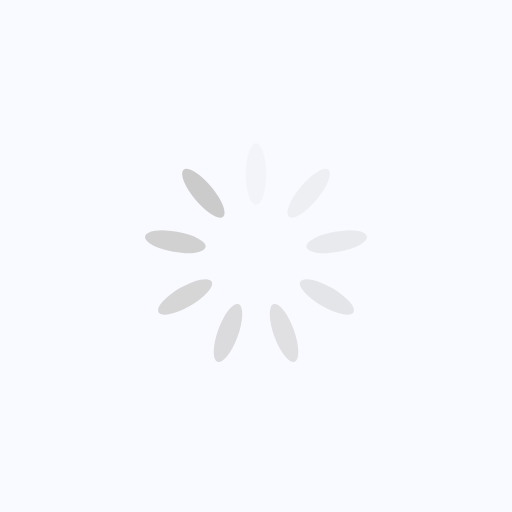
t = 0.00 s
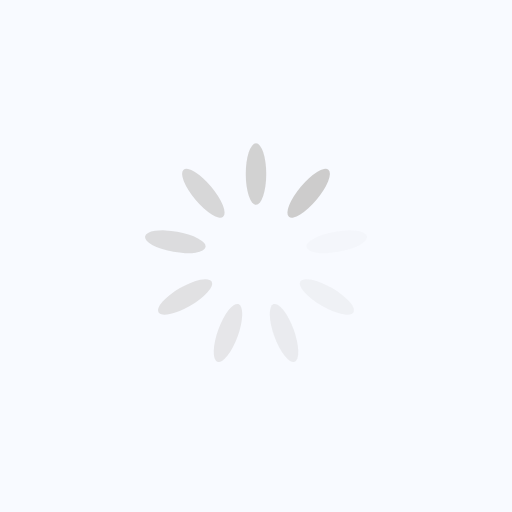
t = 0.25 s
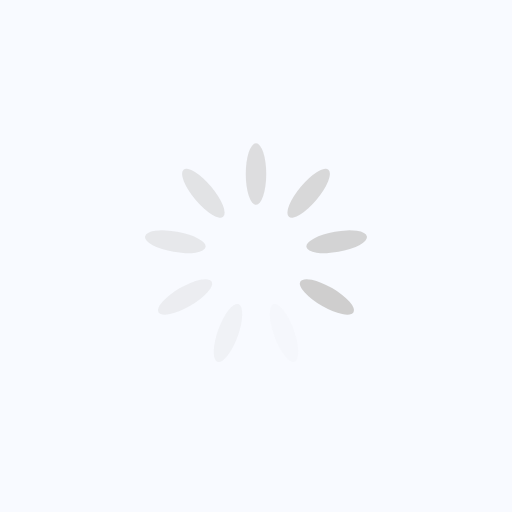
t = 0.50 s
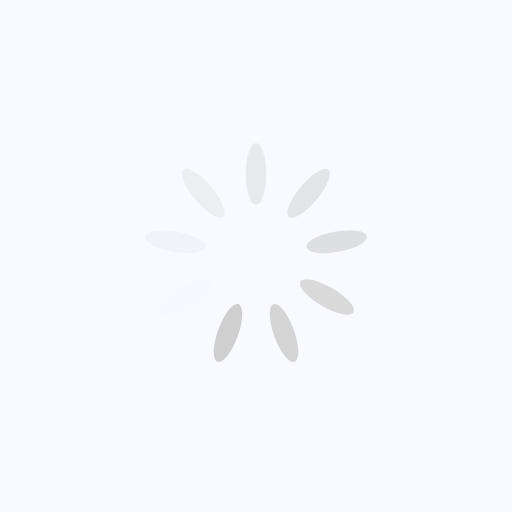
t = 0.75 s

The animated SVG that drew these frames (rendered in a browser with its animation timeline set to each time). Animation: 9 SMIL elements (animate=9); one cycle of 1.00 s, repeats indefinitely.

<?xml version="1.0" encoding="utf-8"?>
<svg xmlns="http://www.w3.org/2000/svg" xmlns:xlink="http://www.w3.org/1999/xlink" style="margin: auto; background: rgb(248, 250, 255); display: block; shape-rendering: auto;" width="74px" height="74px" viewBox="0 0 100 100" preserveAspectRatio="xMidYMid">
<g transform="rotate(0 50 50)">
  <rect x="48" y="28" rx="2" ry="6" width="4" height="12" fill="#cccbcb">
    <animate attributeName="opacity" values="1;0" keyTimes="0;1" dur="1s" begin="-0.8888888888888888s" repeatCount="indefinite"></animate>
  </rect>
</g><g transform="rotate(40 50 50)">
  <rect x="48" y="28" rx="2" ry="6" width="4" height="12" fill="#cccbcb">
    <animate attributeName="opacity" values="1;0" keyTimes="0;1" dur="1s" begin="-0.7777777777777778s" repeatCount="indefinite"></animate>
  </rect>
</g><g transform="rotate(80 50 50)">
  <rect x="48" y="28" rx="2" ry="6" width="4" height="12" fill="#cccbcb">
    <animate attributeName="opacity" values="1;0" keyTimes="0;1" dur="1s" begin="-0.6666666666666666s" repeatCount="indefinite"></animate>
  </rect>
</g><g transform="rotate(120 50 50)">
  <rect x="48" y="28" rx="2" ry="6" width="4" height="12" fill="#cccbcb">
    <animate attributeName="opacity" values="1;0" keyTimes="0;1" dur="1s" begin="-0.5555555555555556s" repeatCount="indefinite"></animate>
  </rect>
</g><g transform="rotate(160 50 50)">
  <rect x="48" y="28" rx="2" ry="6" width="4" height="12" fill="#cccbcb">
    <animate attributeName="opacity" values="1;0" keyTimes="0;1" dur="1s" begin="-0.4444444444444444s" repeatCount="indefinite"></animate>
  </rect>
</g><g transform="rotate(200 50 50)">
  <rect x="48" y="28" rx="2" ry="6" width="4" height="12" fill="#cccbcb">
    <animate attributeName="opacity" values="1;0" keyTimes="0;1" dur="1s" begin="-0.3333333333333333s" repeatCount="indefinite"></animate>
  </rect>
</g><g transform="rotate(240 50 50)">
  <rect x="48" y="28" rx="2" ry="6" width="4" height="12" fill="#cccbcb">
    <animate attributeName="opacity" values="1;0" keyTimes="0;1" dur="1s" begin="-0.2222222222222222s" repeatCount="indefinite"></animate>
  </rect>
</g><g transform="rotate(280 50 50)">
  <rect x="48" y="28" rx="2" ry="6" width="4" height="12" fill="#cccbcb">
    <animate attributeName="opacity" values="1;0" keyTimes="0;1" dur="1s" begin="-0.1111111111111111s" repeatCount="indefinite"></animate>
  </rect>
</g><g transform="rotate(320 50 50)">
  <rect x="48" y="28" rx="2" ry="6" width="4" height="12" fill="#cccbcb">
    <animate attributeName="opacity" values="1;0" keyTimes="0;1" dur="1s" begin="0s" repeatCount="indefinite"></animate>
  </rect>
</g>
<!-- [ldio] generated by https://loading.io/ --></svg>